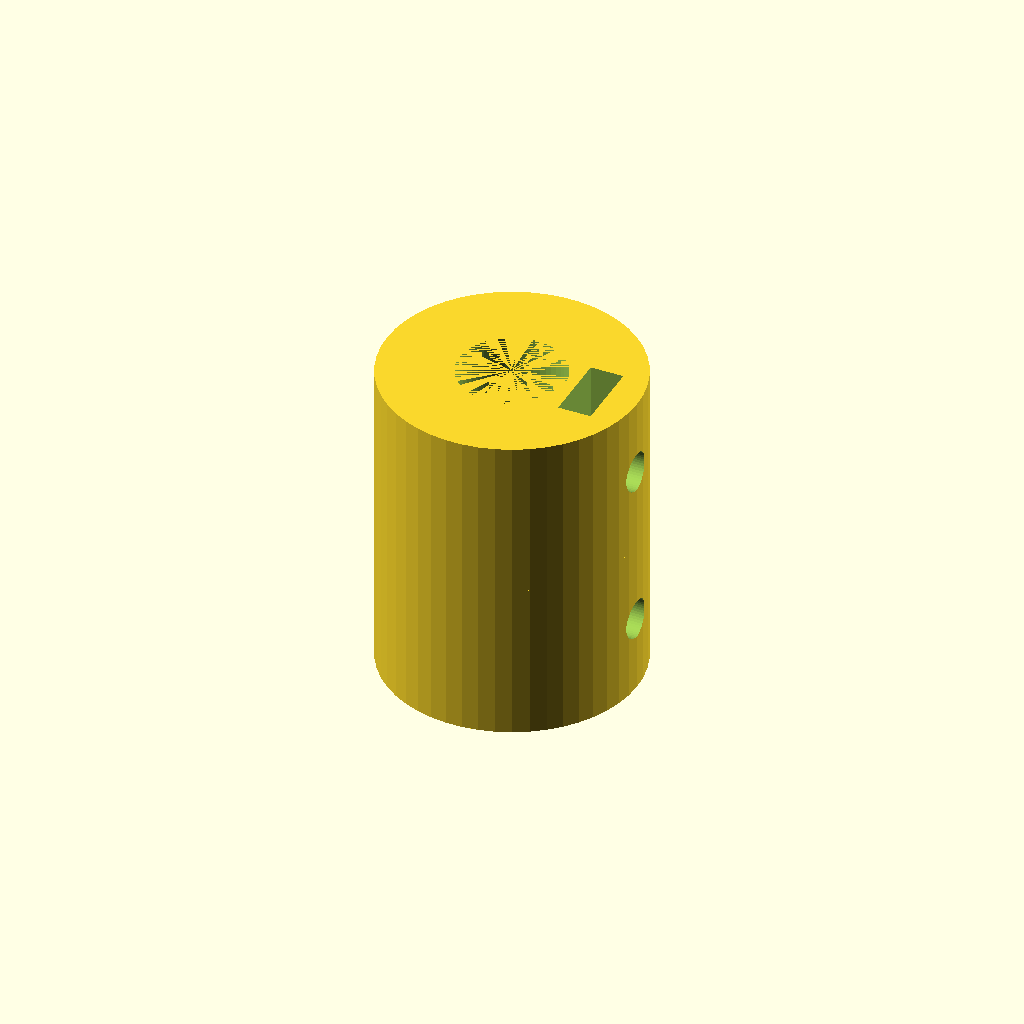
Cell 1: the model at its default parameters.
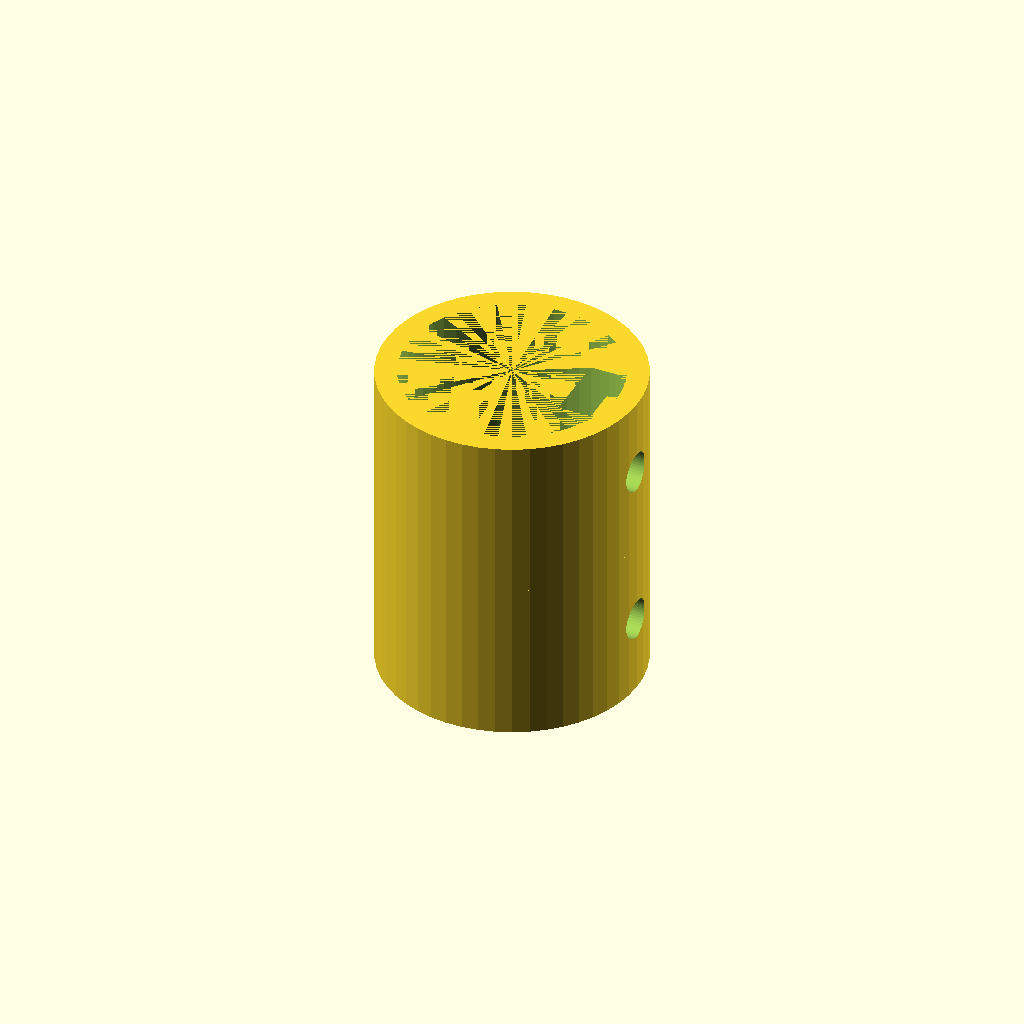
Cell 2 — lScrewD set to 16.7, the other parameters unchanged.
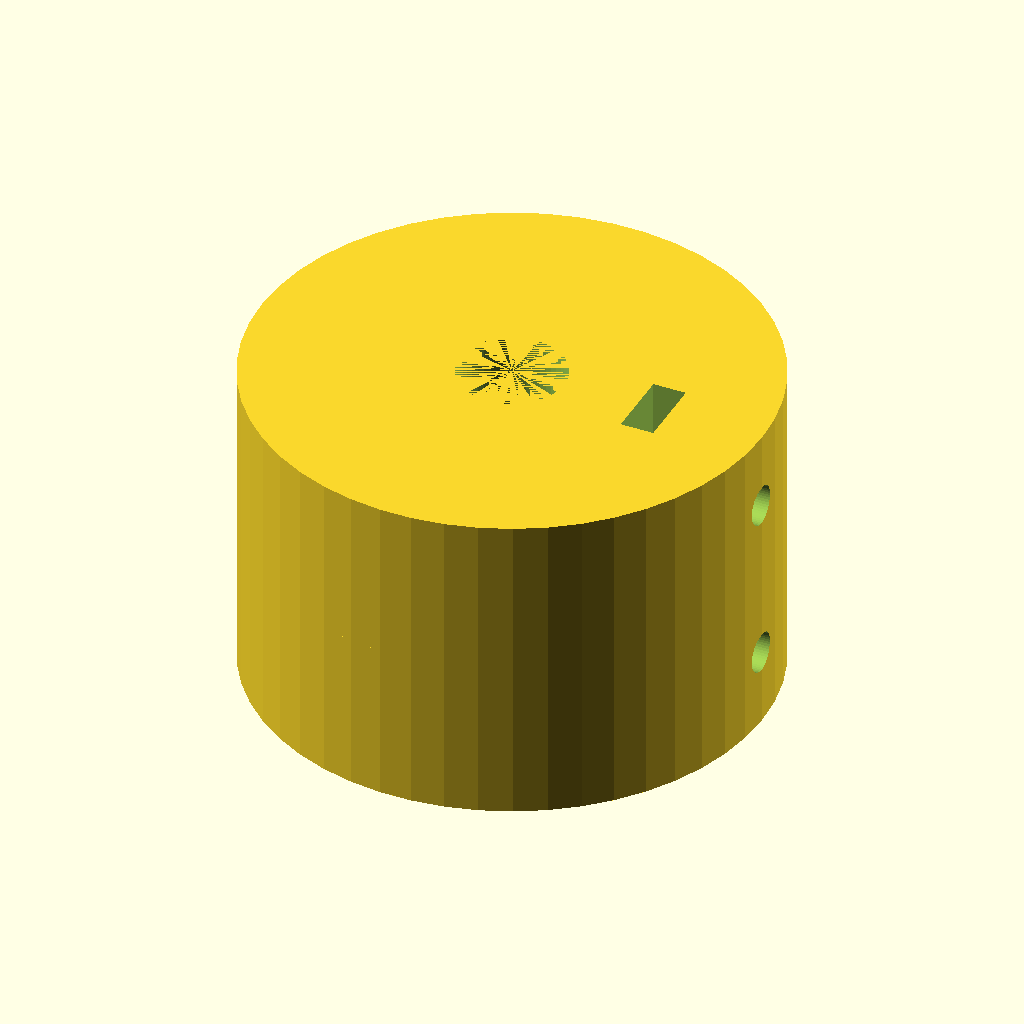
Cell 3 — oDiam set to 40, the other parameters unchanged.
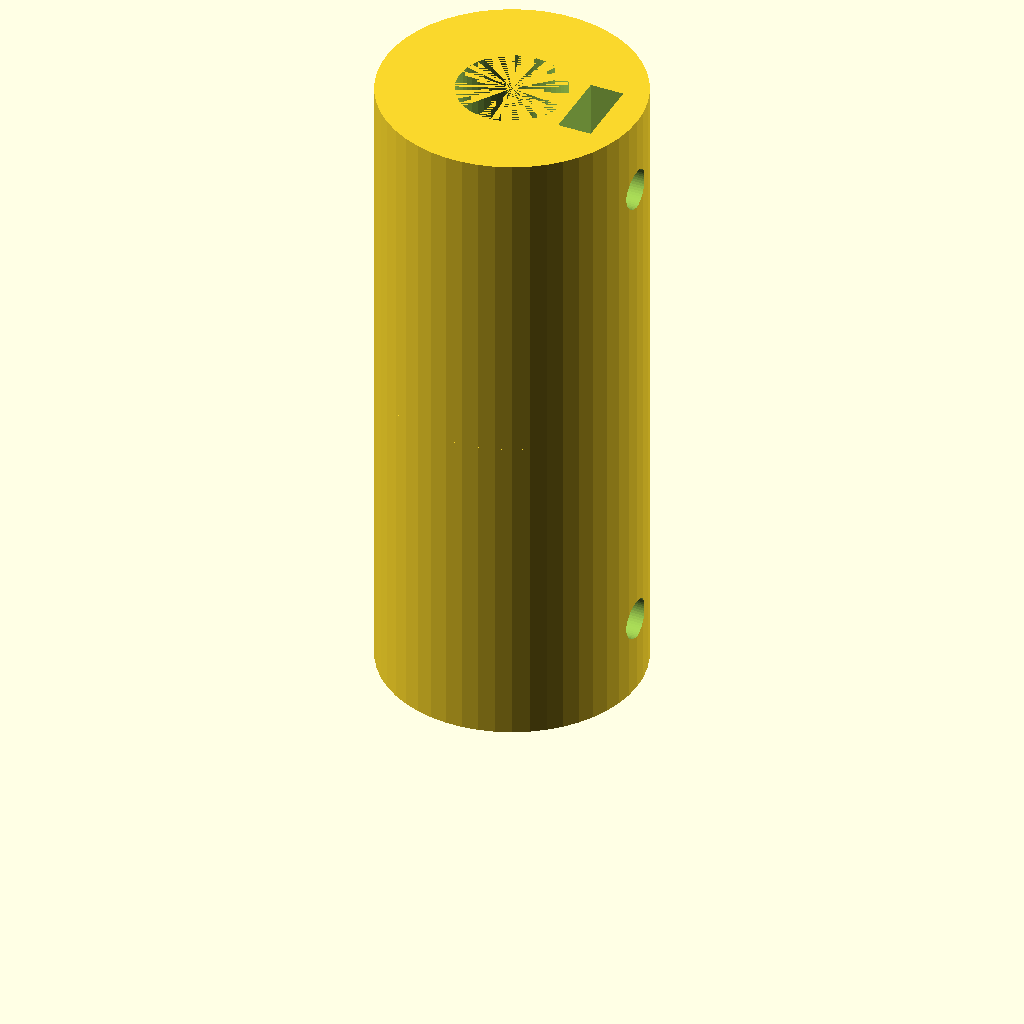
Cell 4 — ht set to 50, the other parameters unchanged.
All cells are drawn from one camera (rotation 55°, 0°, 25°, orthographic, colour scheme Cornfield), so only the parameter changes between them.
The OpenSCAD source (inputs/thingiverse/thing-2719729/files/z_coupler.scad):
//z axis coupler
// Glyn Cowles Dec 2017
$fn=50;
lScrewD=8.35; //lead screw diam
sScrewD=5.3; // stepper diam
oDiam=20; // outer diam
ht=25; // overall height 
nWd=5.6; // nut width
nHt=2.6; // nut height
sDiam=3.1; // holding screw diam
sDist=6; // distance to screws
add=5; // extra height on nut space to clear top/bottom


//test();
main();
//-----------------------------------------------------------
module test() { // to test fit of shafts and nut
    x=12; // diam
    z=4; // height
difference() {
    union() {
        translate([0,0,0]) tube(sScrewD,x,z);
        translate([4.5,-5,0]) cube([6,10,z]);
        translate([15,0,0]) tube(lScrewD,x,z);
        }
    translate([6.5,-2.5,0])  cube([nHt,nWd,nWd]);
    }
}
//-----------------------------------------------------------
module main() {
difference() {
    union() {
        translate([0,0,0]) tube(sScrewD,oDiam,ht/2);
        translate([0,0,ht/2]) tube(lScrewD,oDiam,ht/2);
        }
    translate([.3,0,sDist]) rotate([0,90,0]) cylinder(d=sDiam,h=oDiam/2);
    translate([.3,0,ht-sDist]) rotate([0,90,0]) cylinder(d=sDiam,h=oDiam/2);
    translate([oDiam/4,-nWd/2,sDist-nWd/2-add])  cube([nHt,nWd,nWd+add]);
    translate([oDiam/4,-nWd/2,ht-sDist-nWd/2]) cube([nHt,nWd,nWd+add]);
    }
}
//-----------------------------------------------------------
module tube(di,do,h) {

difference() {
cylinder(h=h,d=do);
cylinder(h=h,d=di);
}
}
Parameter table extracted from the source (name, type, default, range or options):
lScrewD: number, default 8.35
sScrewD: number, default 5.3
oDiam: number, default 20
ht: number, default 25
nWd: number, default 5.6
nHt: number, default 2.6
sDiam: number, default 3.1
sDist: number, default 6
add: number, default 5
